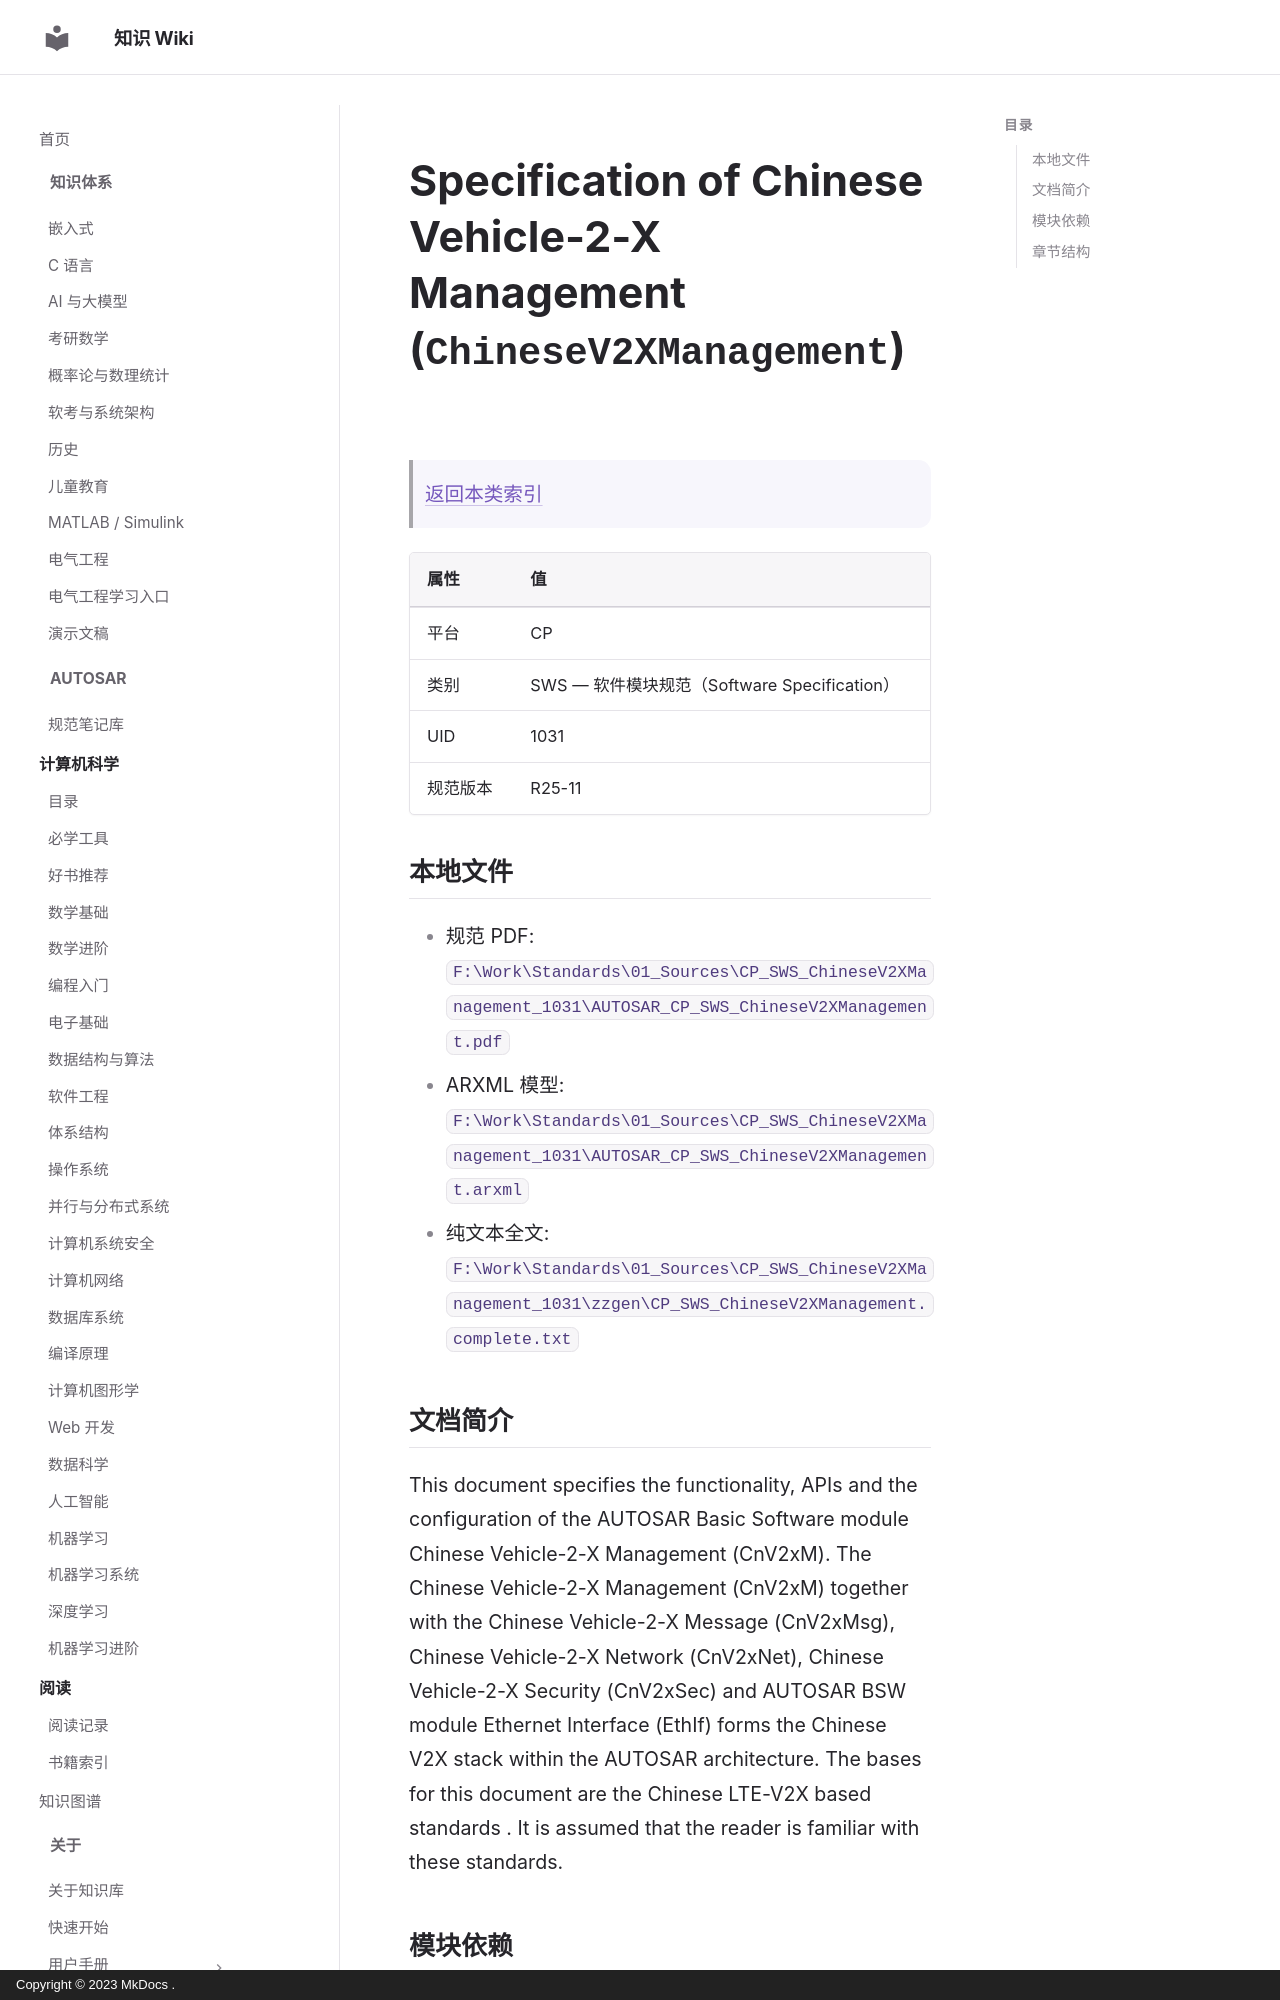

repository: ilikui/wiki · page: types/autosar/specs/CP/SWS/ChineseV2XManagement/index.html · generator: mkdocs · copyright: Copyright © 2023 MkDocs .

# Specification of Chinese Vehicle-2-X Management (`ChineseV2XManagement`)

> [返回本类索引](index.md)

| 属性 | 值 |
|---|---|
| 平台 | CP |
| 类别 | SWS — 软件模块规范（Software Specification） |
| UID | 1031 |
| 规范版本 | R25-11 |

## 本地文件

- 规范 PDF: `F:\Work\Standards\01_Sources\CP_SWS_ChineseV2XManagement_1031\AUTOSAR_CP_SWS_ChineseV2XManagement.pdf`
- ARXML 模型: `F:\Work\Standards\01_Sources\CP_SWS_ChineseV2XManagement_1031\AUTOSAR_CP_SWS_ChineseV2XManagement.arxml`
- 纯文本全文: `F:\Work\Standards\01_Sources\CP_SWS_ChineseV2XManagement_1031\zzgen\CP_SWS_ChineseV2XManagement.complete.txt`
